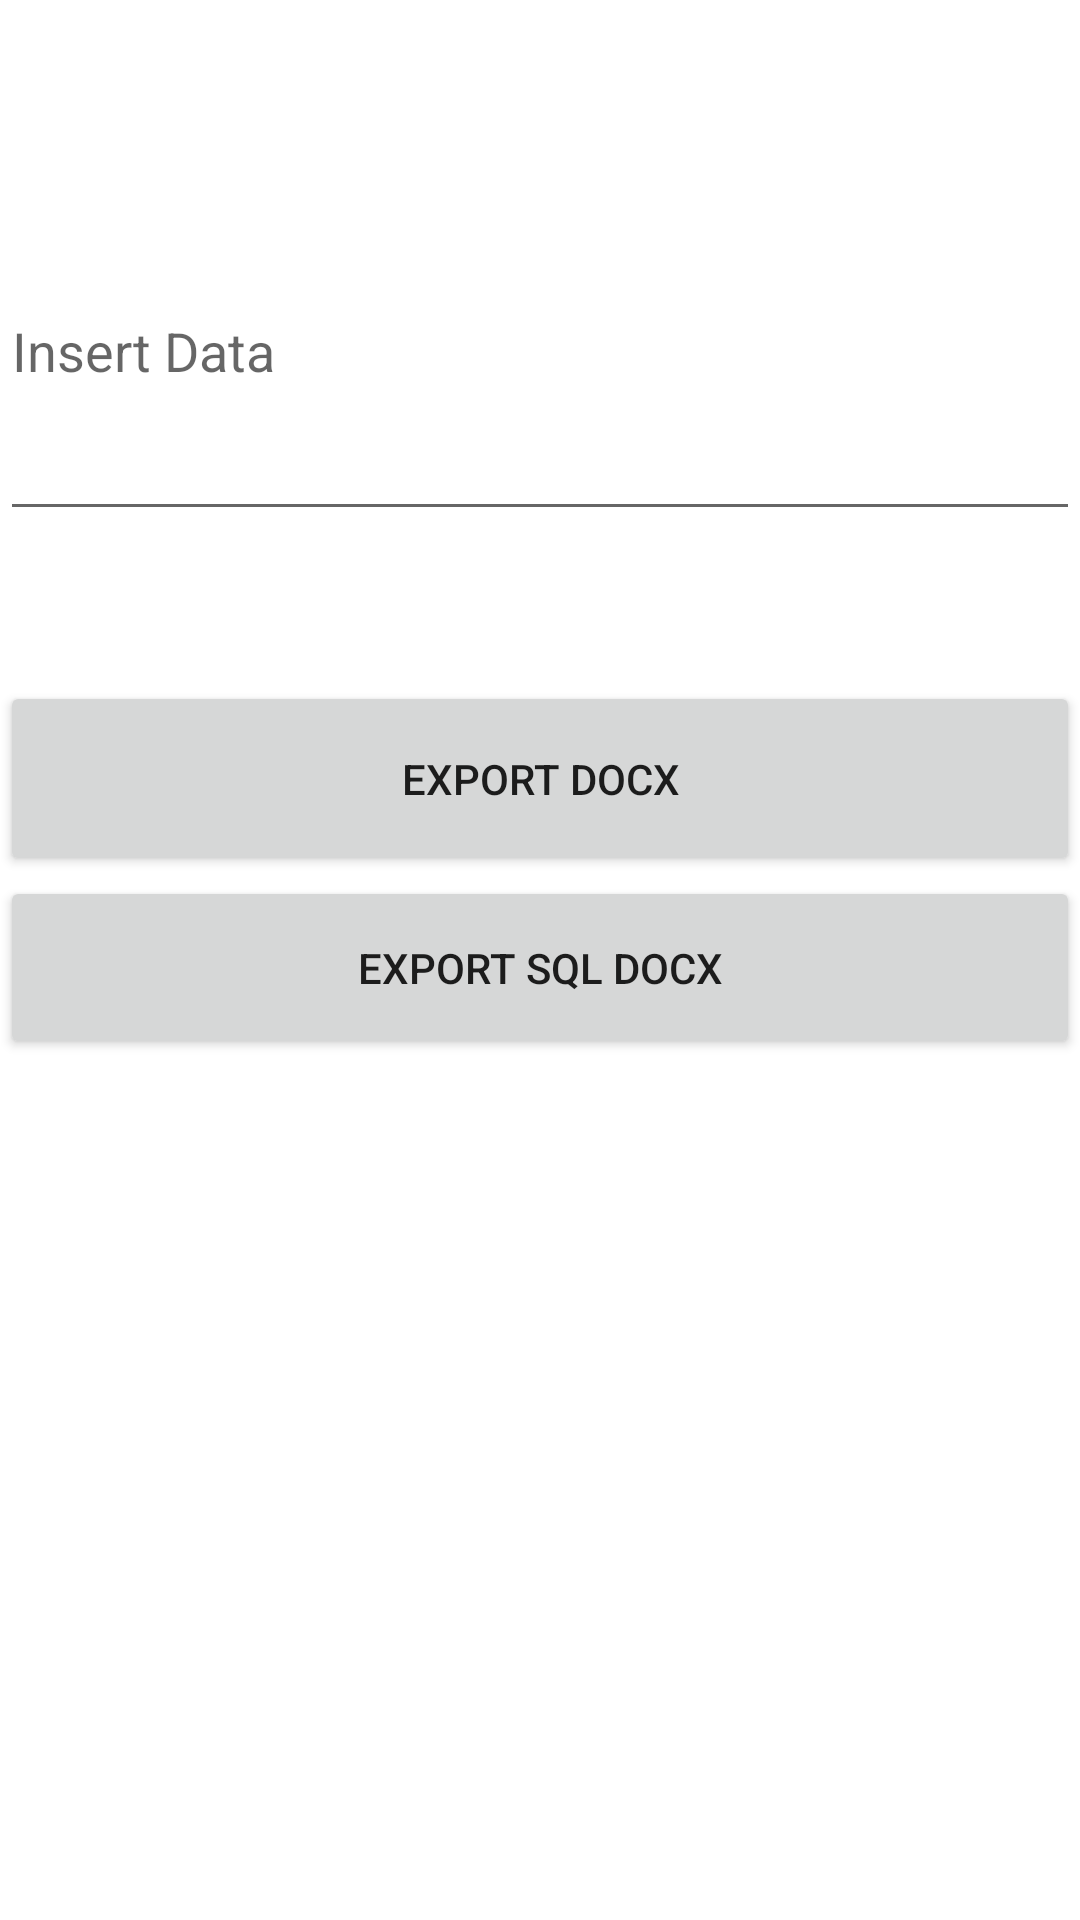

Reconstruct the res/layout file that produces this screen, plus the resources it refers to.
<!-- AndroidManifest.xml: application theme Theme.ApachePoi -->
<!-- res/layout/activity_xwpfwbk.xml -->
<?xml version="1.0" encoding="utf-8"?>
<LinearLayout xmlns:android="http://schemas.android.com/apk/res/android"

    xmlns:tools="http://schemas.android.com/tools"
    android:layout_width="match_parent"
    android:orientation="vertical"
    android:layout_height="match_parent"
    tools:context=".XWPFWbk">
    <Space
        android:layout_width="match_parent"
        android:layout_height="54dp" />

    <EditText
        android:id="@+id/doocxtv"
        android:layout_width="match_parent"
        android:layout_height="123dp"
        android:autofillHints=""
        android:hint="@string/insert_data"
        android:inputType="textPersonName" />

    <Space
        android:layout_width="match_parent"
        android:layout_height="50dp" />

    <Button
        android:id="@+id/exprtdocx"
        android:layout_width="match_parent"
        android:layout_height="65dp"
        android:text="@string/export_docx" />

    <Button
        android:id="@+id/expsqldoc"
        android:layout_width="match_parent"
        android:layout_height="61dp"
        android:text="@string/export_sql_docx" />
</LinearLayout>
<!-- resources referenced by this layout -->
<resources>
  <string name="export_docx">Export docx</string>
  <string name="export_sql_docx">Export SQL docx</string>
  <string name="insert_data">Insert Data</string>
  <style name="Theme.ApachePoi" parent="Theme.MaterialComponents.DayNight.DarkActionBar">
          
          <item name="colorPrimary">@color/ApOrange_500</item>
          <item name="colorPrimaryVariant">@color/ApPink_200</item>
          <item name="colorOnPrimary">@color/white</item>
          
          <item name="colorSecondary">@color/ApRed_700</item>
          <item name="colorSecondaryVariant">@color/ApInk_blue</item>
          <item name="colorOnSecondary">#E6CBCB</item>
          
          <item name="android:statusBarColor">?attr/colorPrimaryVariant</item>
          
      </style>
  <color name="ApOrange_500">#EE4300</color>
  <color name="ApPink_200">#FC86C3</color>
  <color name="white">#FFFFFFFF</color>
  <color name="ApRed_700">#B30039</color>
  <color name="ApInk_blue">#300187</color>
</resources>
